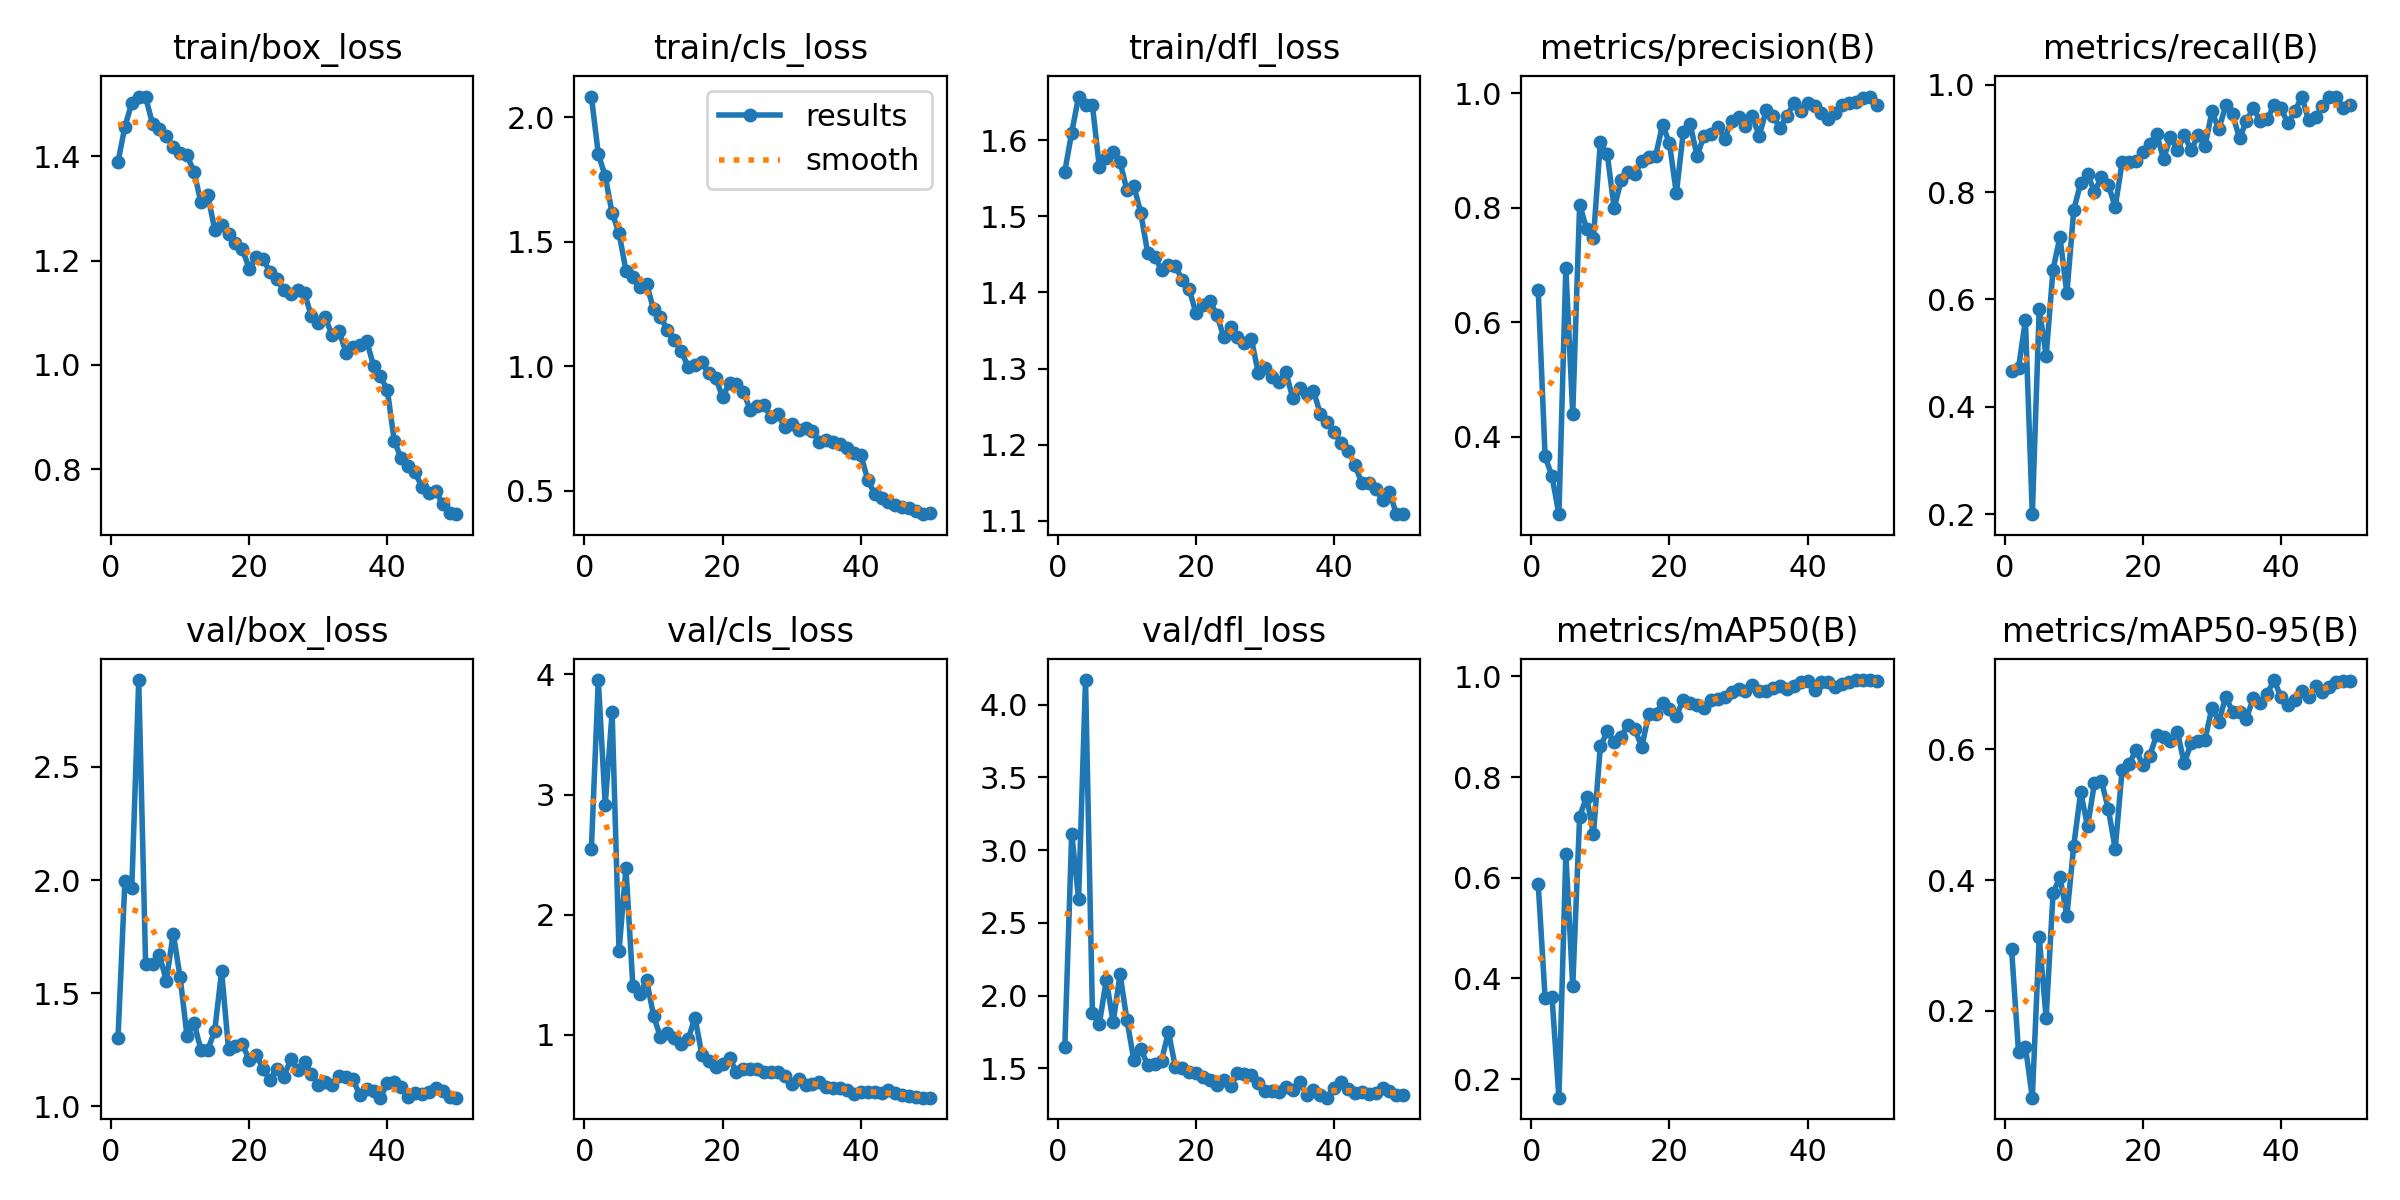

The data file committed next to this chart (first rows):
epoch, time, train/box_loss, train/cls_loss, train/dfl_loss, metrics/precision(B), metrics/recall(B), metrics/mAP50(B), metrics/mAP50-95(B), val/box_loss, val/cls_loss, val/dfl_loss, lr/pg0, lr/pg1, lr/pg2
1, 612, 1.389, 2.083, 1.559, 0.6565, 0.4672, 0.588, 0.2942, 1.301, 2.551, 1.646, 0.0006528, 0.0006528, 0.0006528
2, 1169, 1.456, 1.852, 1.61, 0.3656, 0.4722, 0.361, 0.138, 1.996, 3.954, 3.113, 0.001293, 0.001293, 0.001293
3, 1721, 1.502, 1.763, 1.657, 0.3307, 0.5611, 0.3629, 0.1455, 1.966, 2.916, 2.662, 0.001907, 0.001907, 0.001907
4, 2267, 1.514, 1.614, 1.646, 0.2647, 0.2, 0.1632, 0.06746, 2.883, 3.685, 4.169, 0.001881, 0.001881, 0.001881
5, 2780, 1.513, 1.535, 1.646, 0.6951, 0.5827, 0.6465, 0.3131, 1.629, 1.699, 1.882, 0.001842, 0.001842, 0.001842
6, 3324, 1.462, 1.384, 1.565, 0.4398, 0.4944, 0.3851, 0.1893, 1.629, 2.39, 1.804, 0.001802, 0.001802, 0.001802
7, 3862, 1.453, 1.359, 1.577, 0.8056, 0.6556, 0.7212, 0.3796, 1.667, 1.411, 2.108, 0.001762, 0.001762, 0.001762
8, 4369, 1.438, 1.317, 1.585, 0.7633, 0.7167, 0.7611, 0.4055, 1.556, 1.343, 1.818, 0.001723, 0.001723, 0.001723
9, 4876, 1.417, 1.329, 1.572, 0.7475, 0.6111, 0.6873, 0.3449, 1.763, 1.455, 2.146, 0.001683, 0.001683, 0.001683
10, 5382, 1.406, 1.229, 1.534, 0.9146, 0.7667, 0.8611, 0.453, 1.57, 1.16, 1.83, 0.001644, 0.001644, 0.001644
11, 5888, 1.402, 1.199, 1.54, 0.8933, 0.8167, 0.8909, 0.5345, 1.309, 0.9806, 1.555, 0.001604, 0.001604, 0.001604
12, 6394, 1.37, 1.145, 1.504, 0.7989, 0.8333, 0.8695, 0.4823, 1.369, 1.016, 1.635, 0.001564, 0.001564, 0.001564
13, 6900, 1.312, 1.106, 1.452, 0.848, 0.8, 0.8797, 0.5489, 1.251, 0.9725, 1.52, 0.001525, 0.001525, 0.001525
14, 7433, 1.325, 1.063, 1.447, 0.8631, 0.8278, 0.9044, 0.5519, 1.25, 0.9207, 1.526, 0.001485, 0.001485, 0.001485
15, 7939, 1.259, 0.997, 1.43, 0.8592, 0.8134, 0.8947, 0.5093, 1.334, 0.9651, 1.55, 0.001446, 0.001446, 0.001446
16, 8470, 1.267, 1.004, 1.436, 0.8815, 0.7722, 0.8597, 0.4476, 1.597, 1.144, 1.75, 0.001406, 0.001406, 0.001406
17, 8979, 1.25, 1.016, 1.435, 0.8878, 0.8556, 0.9253, 0.5688, 1.253, 0.8332, 1.51, 0.001366, 0.001366, 0.001366
18, 9487, 1.233, 0.9718, 1.416, 0.8906, 0.8556, 0.926, 0.5772, 1.269, 0.7793, 1.5, 0.001327, 0.001327, 0.001327
19, 10006, 1.222, 0.9517, 1.405, 0.9449, 0.8569, 0.9467, 0.5989, 1.275, 0.7303, 1.475, 0.001287, 0.001287, 0.001287
20, 10523, 1.185, 0.8766, 1.372, 0.913, 0.875, 0.9346, 0.5761, 1.206, 0.7612, 1.469, 0.001248, 0.001248, 0.001248
21, 11024, 1.206, 0.9343, 1.384, 0.8249, 0.89, 0.9212, 0.59, 1.227, 0.8074, 1.441, 0.001208, 0.001208, 0.001208
22, 11522, 1.203, 0.9272, 1.389, 0.9316, 0.908, 0.9534, 0.6223, 1.167, 0.6892, 1.416, 0.001168, 0.001168, 0.001168
23, 12024, 1.178, 0.897, 1.371, 0.9461, 0.8611, 0.9477, 0.6187, 1.116, 0.7163, 1.384, 0.001129, 0.001129, 0.001129
24, 12525, 1.164, 0.8245, 1.342, 0.8904, 0.9026, 0.9428, 0.6122, 1.167, 0.7163, 1.422, 0.001089, 0.001089, 0.001089
25, 13028, 1.144, 0.8403, 1.354, 0.9257, 0.8778, 0.9373, 0.6262, 1.128, 0.7138, 1.38, 0.00105, 0.00105, 0.00105
26, 13527, 1.135, 0.846, 1.341, 0.9289, 0.9056, 0.9524, 0.5787, 1.209, 0.6953, 1.464, 0.00101, 0.00101, 0.00101
27, 14029, 1.143, 0.7944, 1.334, 0.9405, 0.8781, 0.9548, 0.6097, 1.162, 0.6909, 1.457, 0.0009704, 0.0009704, 0.0009704
28, 14568, 1.138, 0.8074, 1.339, 0.9209, 0.9056, 0.9585, 0.6132, 1.196, 0.693, 1.452, 0.0009308, 0.0009308, 0.0009308
29, 15076, 1.093, 0.7554, 1.295, 0.9522, 0.8851, 0.9697, 0.6148, 1.144, 0.6547, 1.397, 0.0008912, 0.0008912, 0.0008912
30, 15583, 1.081, 0.768, 1.3, 0.9581, 0.95, 0.9744, 0.6639, 1.097, 0.5887, 1.342, 0.0008516, 0.0008516, 0.0008516
31, 16092, 1.091, 0.744, 1.289, 0.9427, 0.9167, 0.9705, 0.6425, 1.109, 0.6346, 1.341, 0.000812, 0.000812, 0.000812
32, 16600, 1.057, 0.7521, 1.282, 0.9595, 0.9611, 0.9827, 0.6803, 1.096, 0.5872, 1.338, 0.0007724, 0.0007724, 0.0007724
33, 17106, 1.065, 0.74, 1.295, 0.9255, 0.9444, 0.9705, 0.6574, 1.135, 0.5879, 1.371, 0.0007328, 0.0007328, 0.0007328
34, 17613, 1.024, 0.6968, 1.261, 0.97, 0.8998, 0.9709, 0.6571, 1.131, 0.6106, 1.35, 0.0006932, 0.0006932, 0.0006932
35, 18120, 1.035, 0.7047, 1.275, 0.96, 0.9327, 0.976, 0.6472, 1.12, 0.5647, 1.408, 0.0006536, 0.0006536, 0.0006536
36, 18628, 1.038, 0.6969, 1.267, 0.9399, 0.9563, 0.9814, 0.6792, 1.052, 0.5615, 1.317, 0.000614, 0.000614, 0.000614
37, 19136, 1.046, 0.6887, 1.271, 0.9599, 0.9318, 0.9759, 0.6709, 1.076, 0.5587, 1.352, 0.0005744, 0.0005744, 0.0005744
38, 19643, 0.998, 0.6711, 1.24, 0.9825, 0.9366, 0.9807, 0.685, 1.069, 0.5444, 1.315, 0.0005348, 0.0005348, 0.0005348
39, 20147, 0.9783, 0.6536, 1.23, 0.9694, 0.9611, 0.9884, 0.706, 1.039, 0.5107, 1.298, 0.0004952, 0.0004952, 0.0004952
40, 20654, 0.951, 0.6439, 1.217, 0.9838, 0.9556, 0.9903, 0.6798, 1.103, 0.5225, 1.367, 0.0004556, 0.0004556, 0.0004556
41, 21158, 0.8537, 0.5444, 1.202, 0.9779, 0.9278, 0.9732, 0.6684, 1.11, 0.5266, 1.406, 0.000416, 0.000416, 0.000416
42, 21662, 0.821, 0.4876, 1.192, 0.9657, 0.95, 0.9895, 0.6757, 1.084, 0.529, 1.358, 0.0003764, 0.0003764, 0.0003764
43, 22166, 0.8064, 0.4716, 1.174, 0.9558, 0.9778, 0.9895, 0.6894, 1.042, 0.5189, 1.329, 0.0003368, 0.0003368, 0.0003368
44, 22671, 0.7943, 0.4543, 1.149, 0.9655, 0.9335, 0.979, 0.6798, 1.061, 0.5399, 1.333, 0.0002972, 0.0002972, 0.0002972
45, 23175, 0.766, 0.4429, 1.15, 0.979, 0.9389, 0.9849, 0.6966, 1.055, 0.5134, 1.323, 0.0002576, 0.0002576, 0.0002576
46, 23677, 0.754, 0.435, 1.142, 0.9829, 0.9602, 0.9891, 0.6881, 1.065, 0.5014, 1.333, 0.000218, 0.000218, 0.000218
47, 24179, 0.7593, 0.4324, 1.127, 0.9846, 0.9778, 0.9921, 0.6952, 1.08, 0.4914, 1.361, 0.0001784, 0.0001784, 0.0001784
48, 24682, 0.7328, 0.4169, 1.138, 0.9914, 0.9778, 0.9924, 0.7028, 1.066, 0.4852, 1.34, 0.0001388, 0.0001388, 0.0001388
49, 25184, 0.7167, 0.4061, 1.109, 0.9942, 0.9562, 0.9927, 0.7049, 1.041, 0.479, 1.319, 9.92e-05, 9.92e-05, 9.92e-05
50, 25687, 0.714, 0.4114, 1.109, 0.9794, 0.9611, 0.9901, 0.7039, 1.04, 0.478, 1.315, 5.96e-05, 5.96e-05, 5.96e-05
